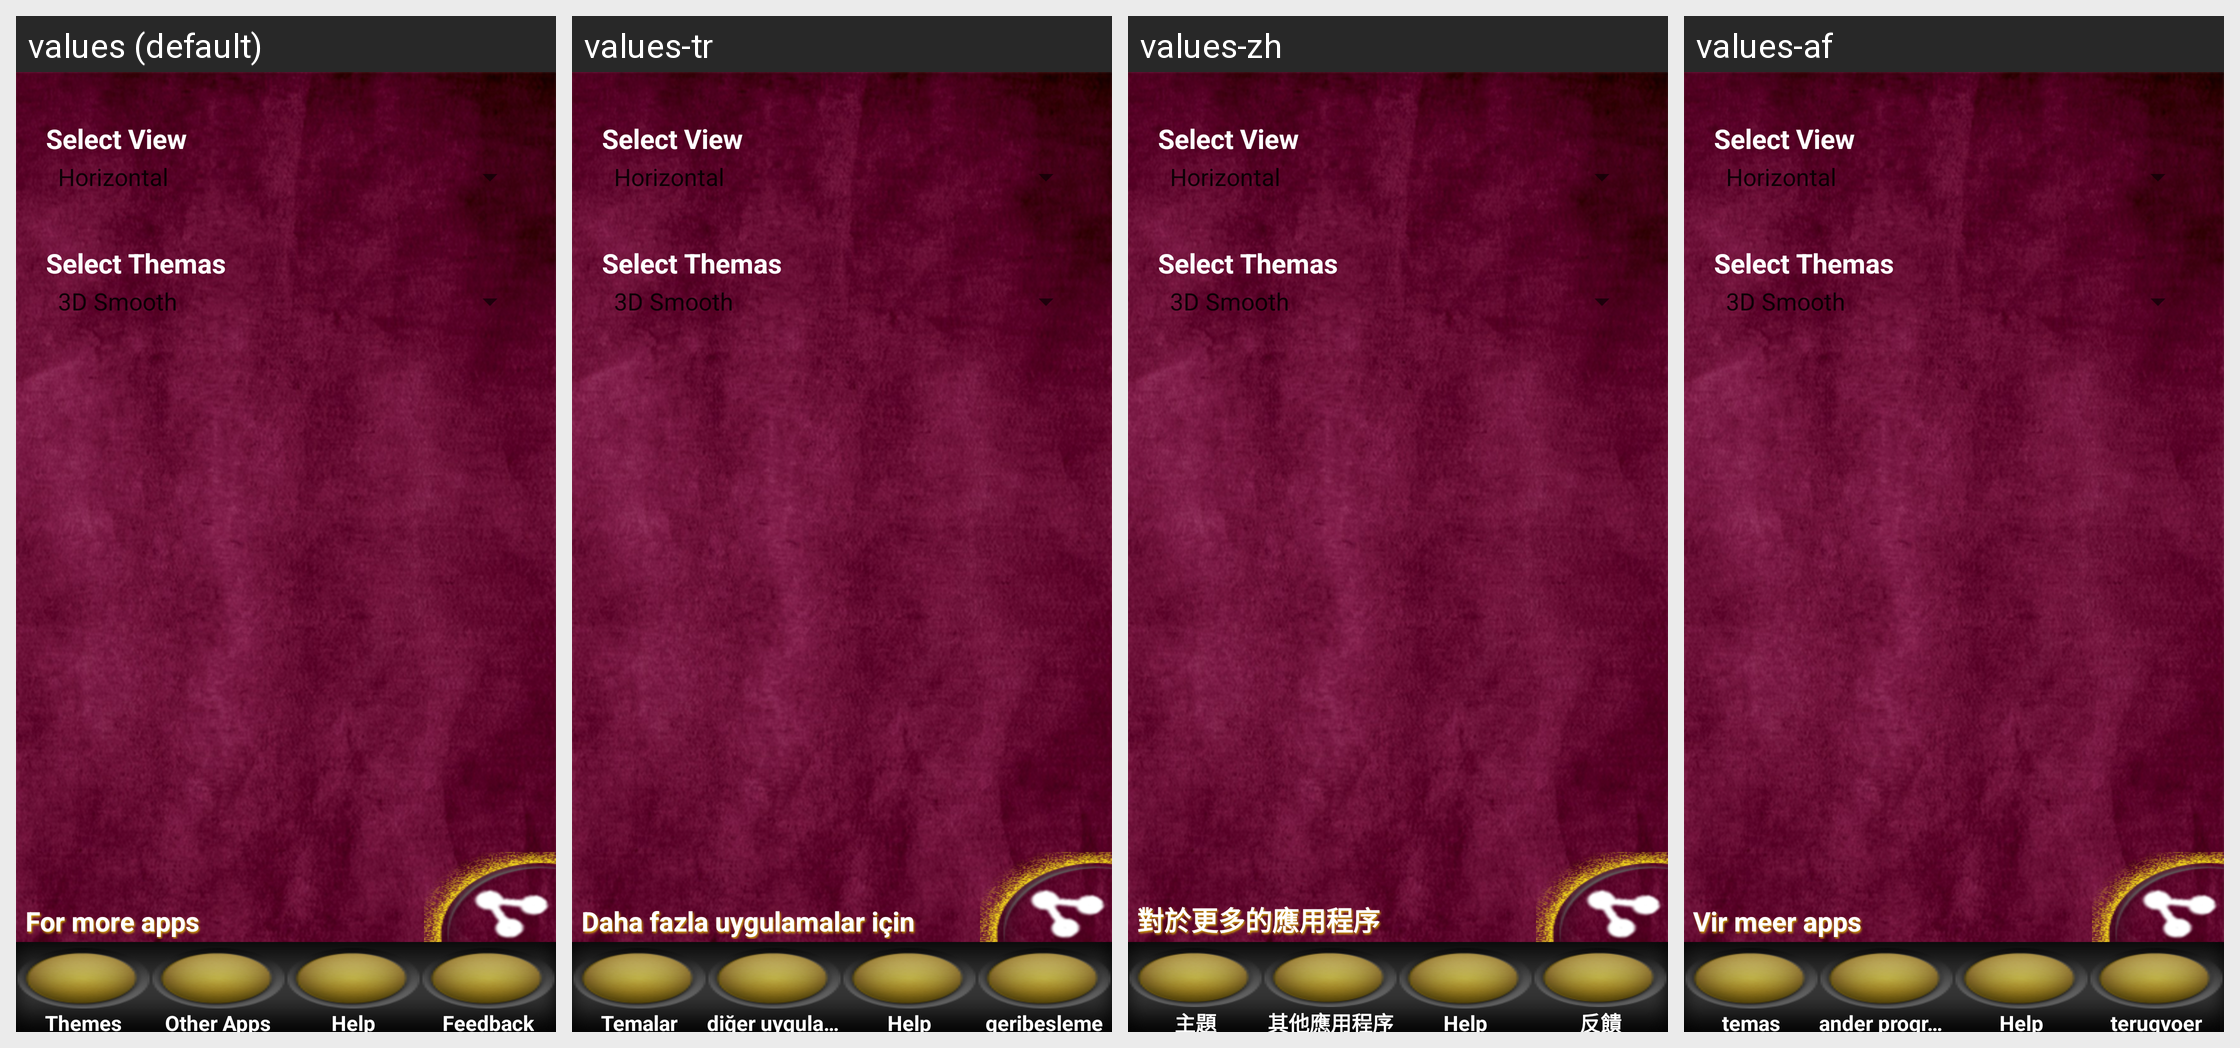

The Android screen above is rendered under several locales of the same app. Produce the string resources it draws, with the default and per-locale values.
Android screen res/layout/theams.xml rendered under 4 locales, left to right: values (default), values-tr, values-zh, values-af. Device: Nexus 5 (rendered at 1080×1920; each locale shown at half size, 540×960, under a caption strip naming it); theme AppTheme.
Other locales in the repository, not shown: values-ar, values-es, values-fr, values-hi, values-ru, values-th.
Strings drawn on this screen, with the default value and each locale's value (text and hints the layout hard-codes, and strings that could not be matched under every locale, appear in the picture but are not listed):

thems
  values: Themes
  values-tr: Temalar
  values-zh: 主題
  values-af: temas

other
  values: Other Apps
  values-tr: diğer uygulamalar
  values-zh: 其他應用程序
  values-af: ander programme

feed
  values: Feedback
  values-tr: geribesleme
  values-zh: 反饋
  values-af: terugvoer

more
  values: For more apps
  values-tr: Daha fazla uygulamalar için
  values-zh: 對於更多的應用程序
  values-af: Vir meer apps
